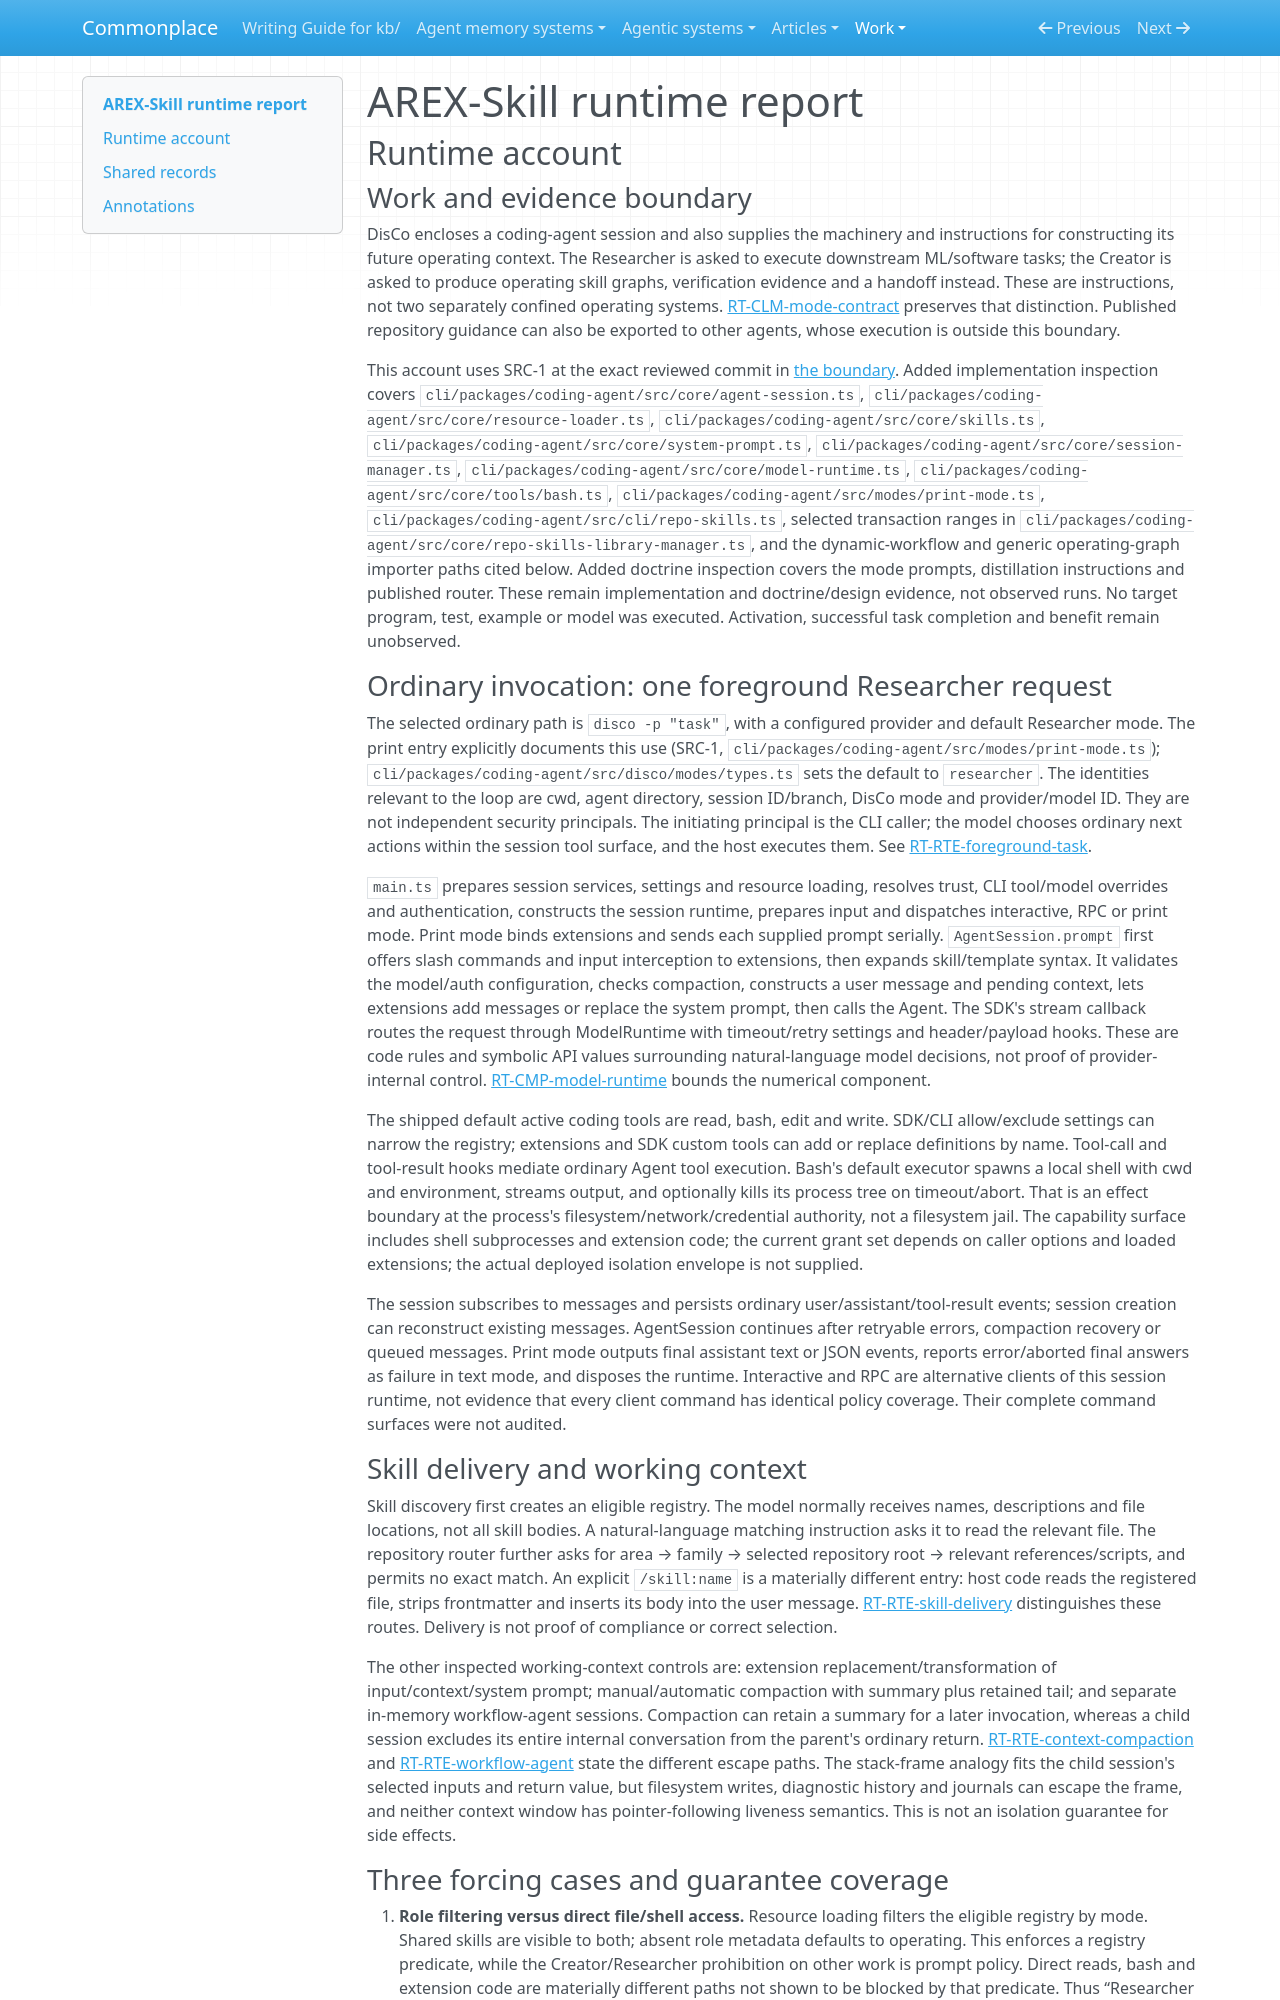

repository: zby/commonplace · page: work/agentic-system-completion/evidence/publications/arex-skill/AAS-2026-10-15-arex-skill-1871063034b5-01/runtime/index.html · generator: mkdocs

---
type: agentic-system-analyses/types/agentic-system-runtime-report.md
description: "AREX-Skill runtime baseline: DisCo invocation, skill delivery, delegated execution and bounded change admission at the frozen commit."
run-id: AAS-2026-10-15-arex-skill-1871063034b5-01
reviewed-boundary: ac3fe1afa80fb9a09775ecfb2b6cc3ba850a2db6
---

# AREX-Skill runtime report

## Runtime account

### Work and evidence boundary

DisCo encloses a coding-agent session and also supplies the machinery and instructions for constructing its future operating context. The Researcher is asked to execute downstream ML/software tasks; the Creator is asked to produce operating skill graphs, verification evidence and a handoff instead. These are instructions, not two separately confined operating systems. [RT-CLM-mode-contract](#rt-clm-mode-contract) preserves that distinction. Published repository guidance can also be exported to other agents, whose execution is outside this boundary.

This account uses SRC-1 at the exact reviewed commit in [the boundary](boundary.md). Added implementation inspection covers `cli/packages/coding-agent/src/core/agent-session.ts`, `cli/packages/coding-agent/src/core/resource-loader.ts`, `cli/packages/coding-agent/src/core/skills.ts`, `cli/packages/coding-agent/src/core/system-prompt.ts`, `cli/packages/coding-agent/src/core/session-manager.ts`, `cli/packages/coding-agent/src/core/model-runtime.ts`, `cli/packages/coding-agent/src/core/tools/bash.ts`, `cli/packages/coding-agent/src/modes/print-mode.ts`, `cli/packages/coding-agent/src/cli/repo-skills.ts`, selected transaction ranges in `cli/packages/coding-agent/src/core/repo-skills-library-manager.ts`, and the dynamic-workflow and generic operating-graph importer paths cited below. Added doctrine inspection covers the mode prompts, distillation instructions and published router. These remain implementation and doctrine/design evidence, not observed runs. No target program, test, example or model was executed. Activation, successful task completion and benefit remain unobserved.

### Ordinary invocation: one foreground Researcher request

The selected ordinary path is `disco -p "task"`, with a configured provider and default Researcher mode. The print entry explicitly documents this use (SRC-1, `cli/packages/coding-agent/src/modes/print-mode.ts`); `cli/packages/coding-agent/src/disco/modes/types.ts` sets the default to `researcher`. The identities relevant to the loop are cwd, agent directory, session ID/branch, DisCo mode and provider/model ID. They are not independent security principals. The initiating principal is the CLI caller; the model chooses ordinary next actions within the session tool surface, and the host executes them. See [RT-RTE-foreground-task](#rt-rte-foreground-task).

`main.ts` prepares session services, settings and resource loading, resolves trust, CLI tool/model overrides and authentication, constructs the session runtime, prepares input and dispatches interactive, RPC or print mode. Print mode binds extensions and sends each supplied prompt serially. `AgentSession.prompt` first offers slash commands and input interception to extensions, then expands skill/template syntax. It validates the model/auth configuration, checks compaction, constructs a user message and pending context, lets extensions add messages or replace the system prompt, then calls the Agent. The SDK's stream callback routes the request through ModelRuntime with timeout/retry settings and header/payload hooks. These are code rules and symbolic API values surrounding natural-language model decisions, not proof of provider-internal control. [RT-CMP-model-runtime](#rt-cmp-model-runtime) bounds the numerical component.

The shipped default active coding tools are read, bash, edit and write. SDK/CLI allow/exclude settings can narrow the registry; extensions and SDK custom tools can add or replace definitions by name. Tool-call and tool-result hooks mediate ordinary Agent tool execution. Bash's default executor spawns a local shell with cwd and environment, streams output, and optionally kills its process tree on timeout/abort. That is an effect boundary at the process's filesystem/network/credential authority, not a filesystem jail. The capability surface includes shell subprocesses and extension code; the current grant set depends on caller options and loaded extensions; the actual deployed isolation envelope is not supplied.

The session subscribes to messages and persists ordinary user/assistant/tool-result events; session creation can reconstruct existing messages. AgentSession continues after retryable errors, compaction recovery or queued messages. Print mode outputs final assistant text or JSON events, reports error/aborted final answers as failure in text mode, and disposes the runtime. Interactive and RPC are alternative clients of this session runtime, not evidence that every client command has identical policy coverage. Their complete command surfaces were not audited.
